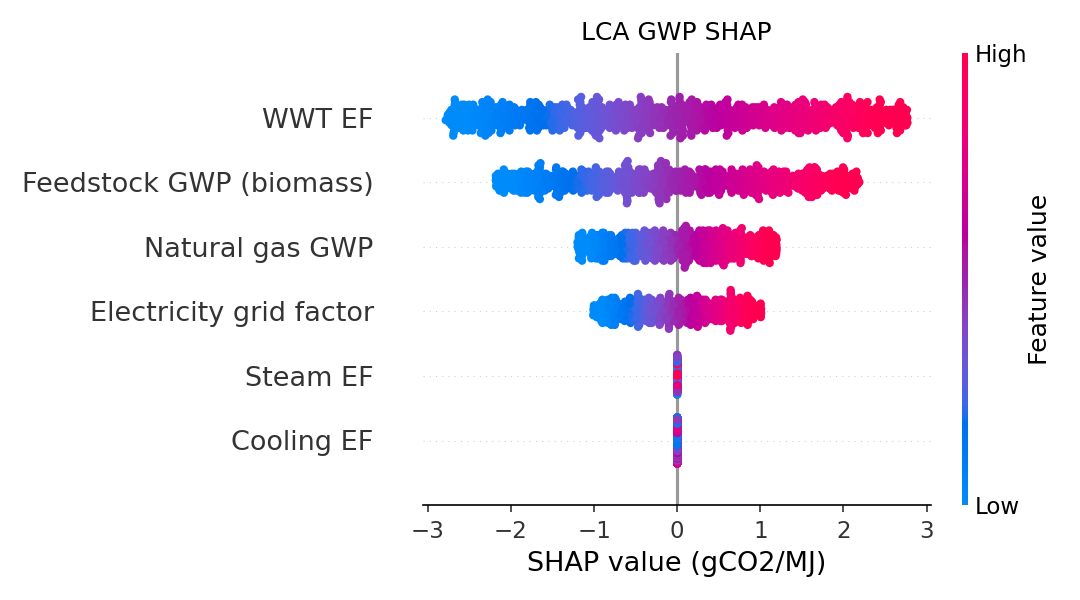

Values plotted in this chart, from the file beside it:
Variable, mean_abs_SHAP, mean_SHAP
WWT EF, 1.385, -0.001405
Feedstock GWP (biomass), 1.066, -0.002172
Natural gas GWP, 0.5782, 0.014
Electricity grid factor, 0.4863, 0.005395
Steam EF, 0.0003609, -1.94273174461516e-06
Cooling EF, 0.0, 0.0
